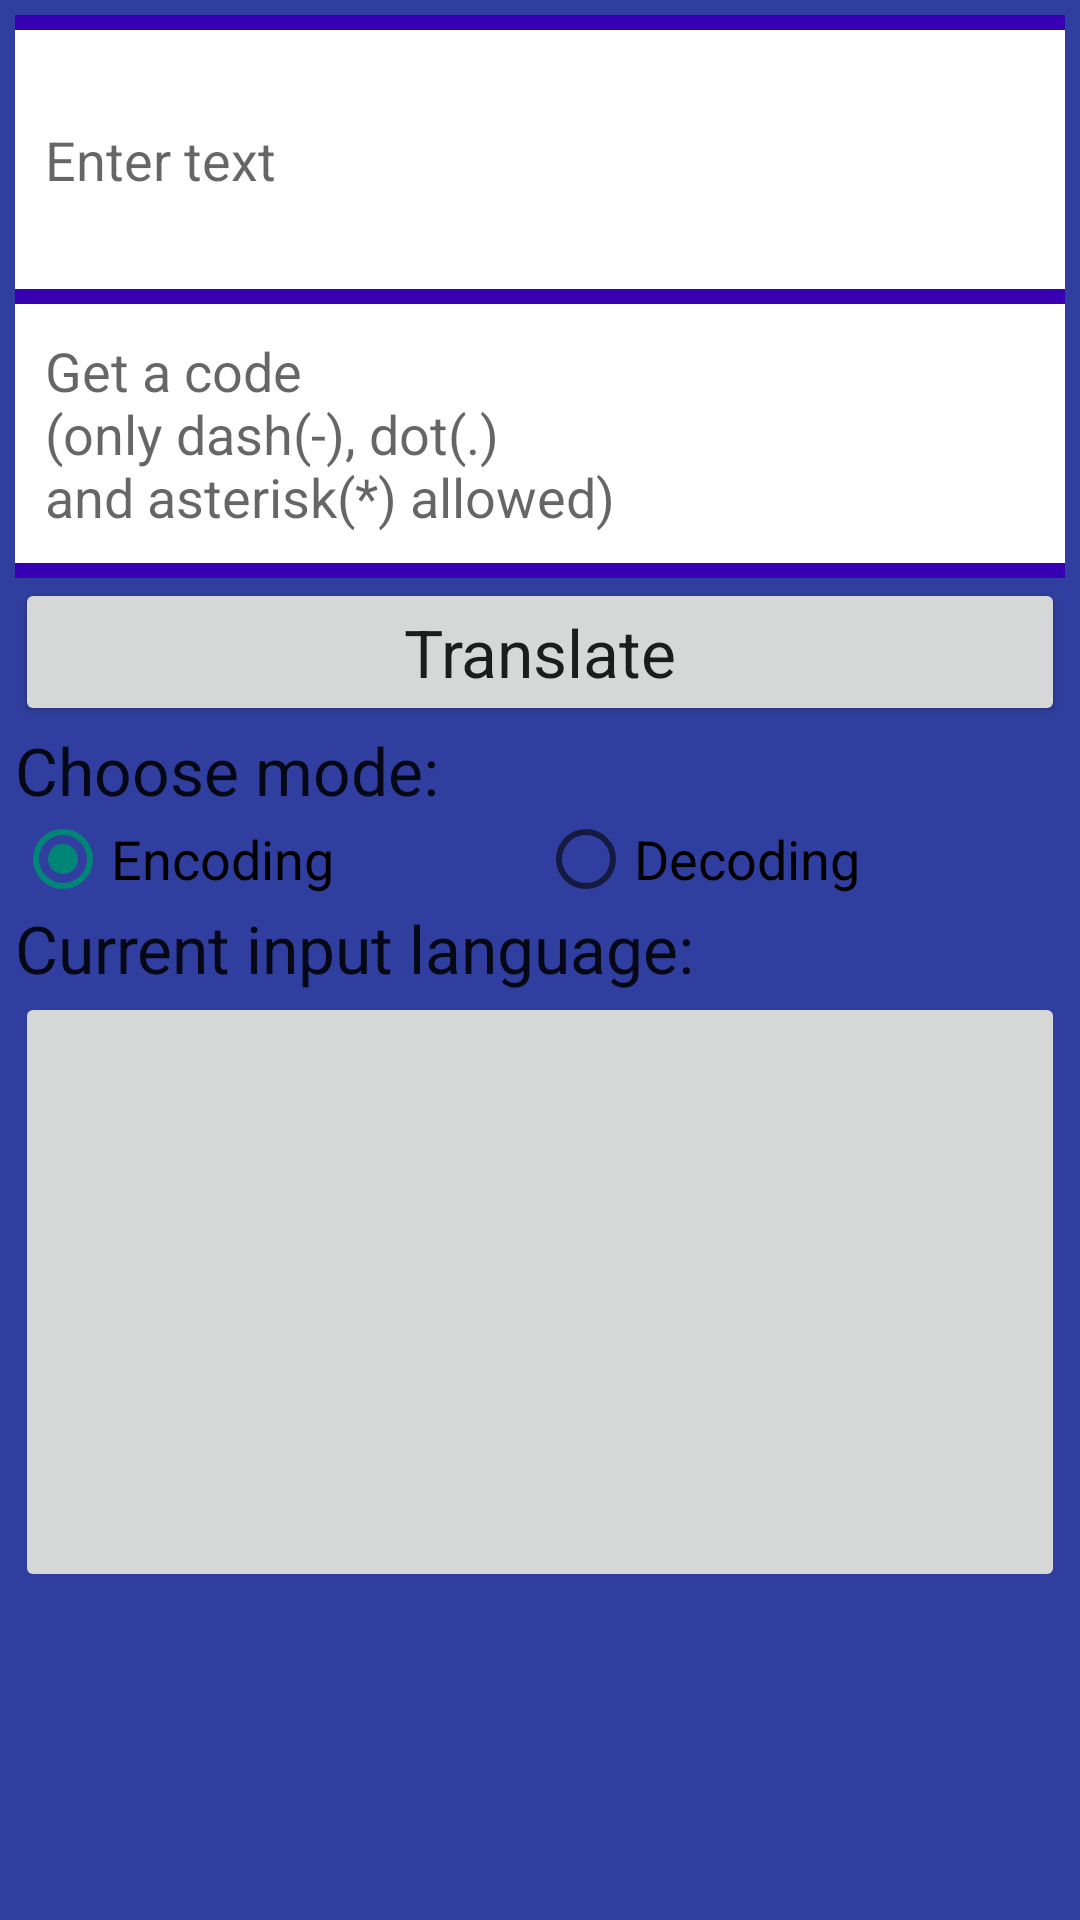

This screen was rendered from an Android layout file. Write that file and the resources it references.
<!-- AndroidManifest.xml: application theme AppTheme -->
<!-- res/layout/main_frame.xml -->
<RelativeLayout xmlns:android="http://schemas.android.com/apk/res/android"
    android:layout_width="match_parent"
    android:layout_height="match_parent"
    xmlns:ads="http://schemas.android.com/apk/res-auto"
    android:id="@+id/main_frame"
    android:tag="main"
    android:layout_gravity="center"
    android:paddingBottom="5sp"
    android:paddingTop="5sp"
    android:paddingRight="5sp"
    android:paddingLeft="5sp"
    android:background="@color/colorPrimary">

    <View
        android:layout_width="fill_parent"
        android:layout_height="5dp"
        android:background="@color/colorPrimaryDark"
        android:id="@+id/view1"
        android:layout_alignParentRight="true"
        android:layout_alignParentEnd="true" />

    <EditText
        android:layout_width="match_parent"
        android:layout_height="wrap_content"
        android:id="@+id/eng_text"
        android:paddingTop="10dp"
        android:paddingBottom="10dp"
        android:paddingLeft="10dp"
        android:paddingRight="10dp"
        android:background="@android:color/white"
        android:hint="@string/hint_text"
        android:minLines="3"
        android:layout_below="@+id/view1"
        android:layout_alignParentLeft="true"
        android:layout_alignParentStart="true"
        android:inputType="textCapSentences|textAutoCorrect|textMultiLine"
        android:maxLines="3"/>

    <View
        android:layout_width="fill_parent"
        android:layout_height="5dp"
        android:background="@color/colorPrimaryDark"
        android:id="@+id/view"
        android:layout_below="@+id/eng_text"
        android:layout_alignParentRight="true"
        android:layout_alignParentEnd="true" />

    <EditText
        android:layout_width="match_parent"
        android:layout_height="wrap_content"
        android:id="@+id/morse_text"
        android:paddingTop="10dp"
        android:paddingBottom="10dp"
        android:paddingLeft="10dp"
        android:paddingRight="10dp"
        android:background="@android:color/white"
        android:hint="@string/hint_code"
        android:minLines="3"
        android:layout_below="@+id/view"
        android:layout_alignParentLeft="true"
        android:layout_alignParentStart="true"
        android:inputType="textMultiLine"
        android:maxLines="3" />

    <View
        android:layout_width="fill_parent"
        android:layout_height="5dp"
        android:background="@color/colorPrimaryDark"
        android:id="@+id/view2"
        android:layout_below="@+id/morse_text"
        android:layout_alignParentRight="true"
        android:layout_alignParentEnd="true" />

    <Button
        android:layout_width="wrap_content"
        android:layout_height="wrap_content"
        android:text="@string/btn_trns"
        android:textAppearance="?android:attr/textAppearanceLarge"
        android:id="@+id/trans_btn"
        android:layout_below="@+id/view2"
        android:layout_alignParentRight="true"
        android:layout_alignParentEnd="true"
        android:layout_alignParentLeft="true"
        android:layout_alignParentStart="true" />

    <TextView
        android:layout_width="wrap_content"
        android:layout_height="wrap_content"
        android:textAppearance="?android:attr/textAppearanceLarge"
        android:text="@string/cur_lang"
        android:id="@+id/cur_lang"
        android:layout_below="@+id/radio_mode"
        android:layout_alignParentLeft="true"
        android:layout_alignParentStart="true" />

    <TextView
        android:layout_width="wrap_content"
        android:layout_height="wrap_content"
        android:textAppearance="?android:attr/textAppearanceLarge"
        android:text="@string/l_mode"
        android:id="@+id/textView2"
        android:layout_below="@+id/trans_btn"
        android:layout_alignParentLeft="true"
        android:layout_alignParentStart="true" />

    <RadioGroup
        android:layout_width="match_parent"
        android:layout_height="30dp"
        android:layout_below="@+id/textView2"
        android:orientation="horizontal"
        android:layout_alignParentLeft="true"
        android:layout_alignParentStart="true"
        android:id="@+id/radio_mode">

        <RadioButton
            android:layout_width="wrap_content"
            android:layout_height="wrap_content"
            android:layout_weight="0.5"
            android:textAppearance="?android:attr/textAppearanceMedium"
            android:text="@string/r_btn_encode"
            android:checked="true"
            android:id="@+id/radio_encode"
            android:tag="encode"/>

        <RadioButton
            android:layout_width="wrap_content"
            android:layout_height="wrap_content"
            android:layout_weight="0.5"
            android:textAppearance="?android:attr/textAppearanceMedium"
            android:text="@string/r_btn_decode"
            android:id="@+id/radio_decode"
            android:tag="decode"/>
    </RadioGroup>

    <Button
        android:layout_width="wrap_content"
        android:layout_height="200dp"
        android:id="@+id/btn_flag"
        android:enabled="false"
        android:layout_below="@+id/cur_lang"
        android:layout_alignParentLeft="true"
        android:layout_alignParentStart="true"
        android:layout_alignRight="@+id/radio_mode"
        android:layout_alignEnd="@+id/radio_mode" />


</RelativeLayout>
<!-- resources referenced by this layout -->
<resources>
  <color name="colorPrimary">#303F9F</color>
  <color name="colorPrimaryDark">#3700B3</color>
  <string name="btn_trns">Translate</string>
  <string name="cur_lang">Current input language:</string>
  <string name="hint_code">Get a code\n(only dash(-), dot(.)\nand asterisk(*) allowed)</string>
  <string name="hint_text">Enter text</string>
  <string name="l_mode">Choose mode:</string>
  <string name="r_btn_decode">Decoding</string>
  <string name="r_btn_encode">Encoding</string>
  <style name="AppTheme" parent="@style/Theme.MaterialComponents.DayNight.NoActionBar.Bridge">
          
          <item name="colorPrimary">@color/colorPrimary</item>
          <item name="colorPrimaryDark">@color/colorPrimaryDark</item>
          <item name="android:statusBarColor">@color/status_bar_background</item>
          <item name="android:windowNoTitle">true</item>
          <item name="android:windowActionBar">false</item>
          <item name="android:windowFullscreen">true</item>
          <item name="android:windowContentOverlay">@null</item>
      </style>
  <color name="status_bar_background">#303F9F</color>
</resources>
